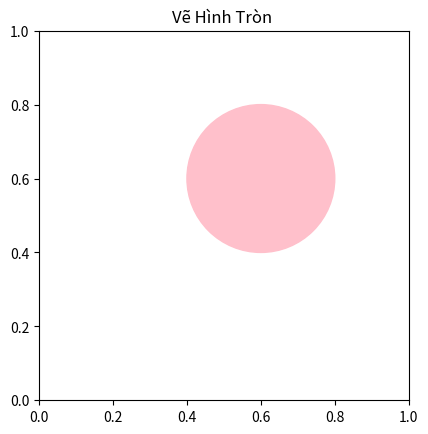

The script that saved this image: (Note: this script raises an exception after producing the figure.)
from abc import ABC, abstractmethod
import matplotlib.pyplot as plt
from matplotlib.patches import Ellipse

class Shape(ABC):
    @abstractmethod
    def __init__(self,color,x_position,y_position):
        self.color = color
        self.x_position = x_position
        self.y_position = y_position

    def Draw(self):
        pass

class Circle(Shape):
    def __init__(self,color,x_position,y_position,radius):
        super().__init__(color,x_position,y_position)
        self.__radius = radius


    def Draw(self):
        figure, axes = plt.subplots()
        c = plt.Circle((self.x_position, self.y_position), self.__radius, color=self.color)
        axes.set_aspect(1)
        axes.add_artist(c)
        plt.title('Vẽ Hình Tròn ')
        plt.show()

class Elilipse(Shape):
    def __init__(self,color,x_position,y_position,angel,height,width):
        super().__init__(color,x_position,y_position)
        self.__angel = angel
        self.__height = height
        self.__width = width

    def Draw(self):
        figure, axes = plt.subplots()
        e = Ellipse((self.x_position, self.y_position), self.__width, self.__height, self.__angel, color=self.color)
        axes.add_artist(e)
        plt.title('Vẽ Hình Elip ')
        plt.show()


class Rectangle(Shape):
    def __init__(self,color,x_position,y_position,height,width):
        super().__init__(color,x_position,y_position)
        self.__height = height
        self.__width = width

    def Draw(self):
        figure, axes = plt.subplots()
        r = plt.Rectangle((self.x_position, self.y_position), self.__width, self.__height, color=self.color)
        axes.add_artist(r)
        plt.title('Vẽ Hình Chũ Nhật ')
        plt.show()


ht = Circle('pink',0.6,0.6,0.2)
ht.Draw()
h1 = Elilipse('red',0.3,0.4,60,0.2,0.4)
h1.Draw()
hcn = Rectangle('blue',0.1,0.2,0.4,0.6)
hcn.Draw()






